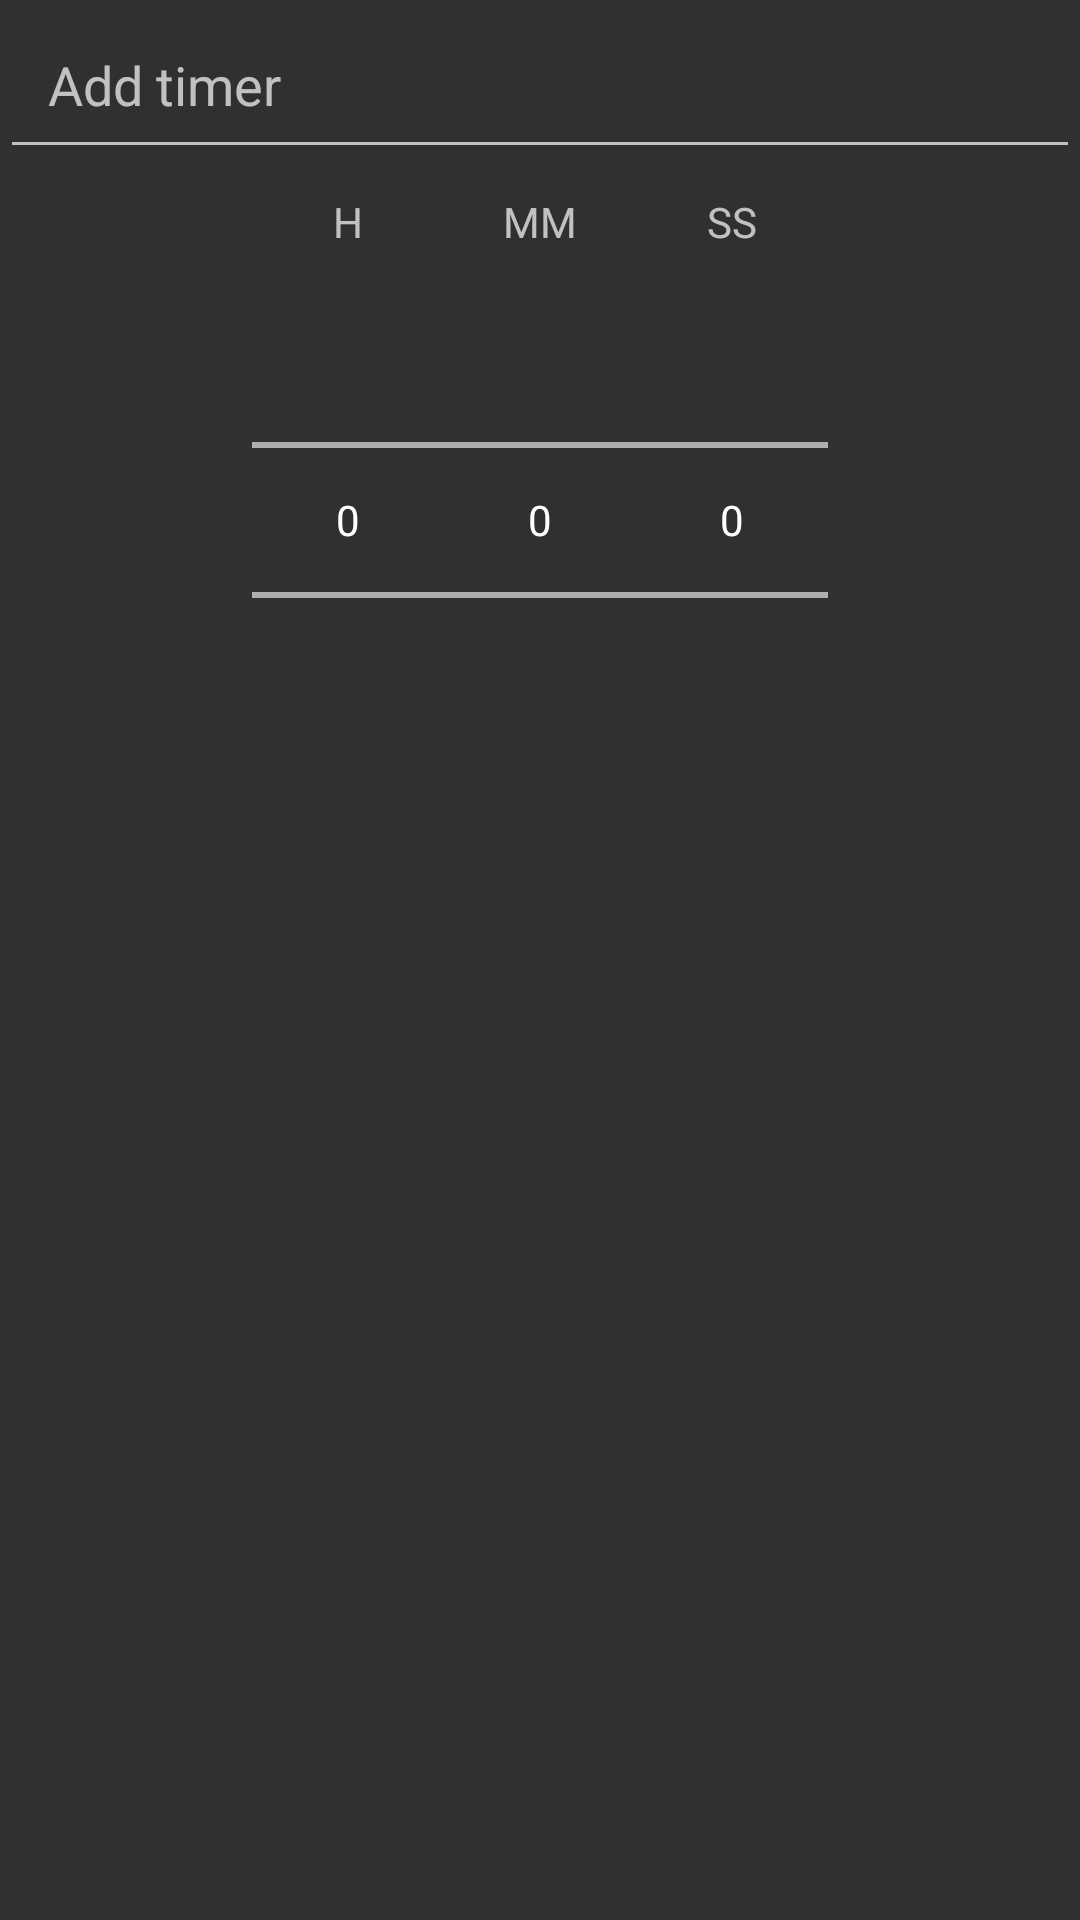

Reconstruct the res/layout file that produces this screen, plus the resources it refers to.
<!-- AndroidManifest.xml: application theme Theme.AppCompat -->
<!-- res/layout/dialog_addtimer_nobutton.xml -->
<?xml version="1.0" encoding="utf-8"?>
<LinearLayout xmlns:android="http://schemas.android.com/apk/res/android"
    style="@style/Base.Theme.AppCompat.Dialog"
    android:layout_width="match_parent"
    android:layout_height="match_parent"
    android:orientation="vertical">

    <EditText
        android:id="@+id/edt_dialogadd"
        android:layout_width="match_parent"
        android:layout_height="wrap_content"
        android:hint="@string/add_button"
        android:padding="@dimen/space_large" />

    <LinearLayout
        android:layout_width="match_parent"
        android:layout_height="wrap_content"
        android:layout_margin="@dimen/space_medium"
        android:gravity="center"
        android:orientation="horizontal">

        <LinearLayout
            android:layout_width="wrap_content"
            android:layout_height="wrap_content"
            android:gravity="center"
            android:orientation="vertical">

            <TextView
                android:layout_width="wrap_content"
                android:layout_height="wrap_content"
                android:text="H" />

            <NumberPicker
                android:id="@+id/picker_dialogadd_hour"
                android:layout_width="wrap_content"
                android:layout_height="wrap_content" />
        </LinearLayout>

        <LinearLayout
            android:layout_width="wrap_content"
            android:layout_height="wrap_content"
            android:gravity="center"
            android:orientation="vertical">

            <TextView
                android:layout_width="wrap_content"
                android:layout_height="wrap_content"
                android:text="MM" />

            <NumberPicker
                android:id="@+id/picker_dialogadd_minute"
                android:layout_width="wrap_content"
                android:layout_height="wrap_content" />
        </LinearLayout>

        <LinearLayout
            android:layout_width="wrap_content"
            android:layout_height="wrap_content"
            android:gravity="center"
            android:orientation="vertical">

            <TextView
                android:layout_width="wrap_content"
                android:layout_height="wrap_content"
                android:text="SS" />

            <NumberPicker
                android:id="@+id/picker_dialogadd_second"
                android:layout_width="wrap_content"
                android:layout_height="wrap_content" />
        </LinearLayout>

    </LinearLayout>
</LinearLayout>
<!-- resources referenced by this layout -->
<resources>
  <dimen name="space_large">16dp</dimen>
  <dimen name="space_medium">8dp</dimen>
  <string name="add_button">Add timer</string>
</resources>
